Dataset: dataset_2 (GitHub, MokkaNeko/eco-log). Classes: a botol, a kaca, a kaleng, a kantong plastik, a kardus, a kemasan plastik, a kertas, a logam, b3 batre, b3 elektronik, o kayu, o sisa makanan atau dedaunan.

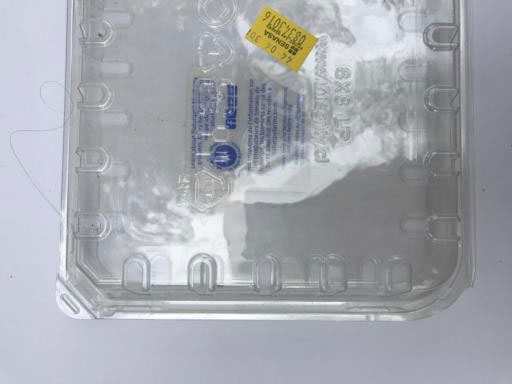
Label: a kemasan plastik

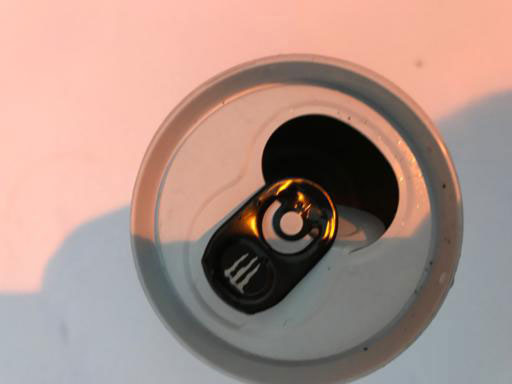
Label: a kaleng

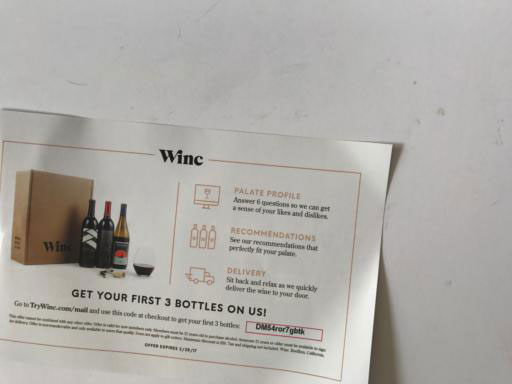
Label: a kertas

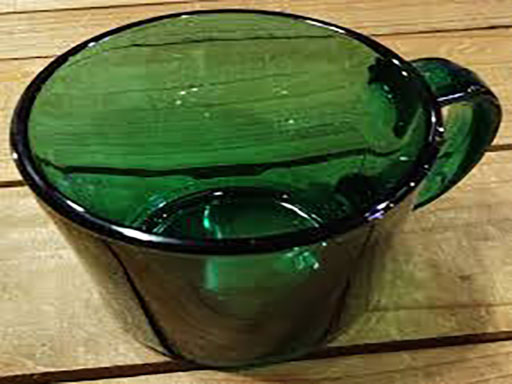
Label: a kaca

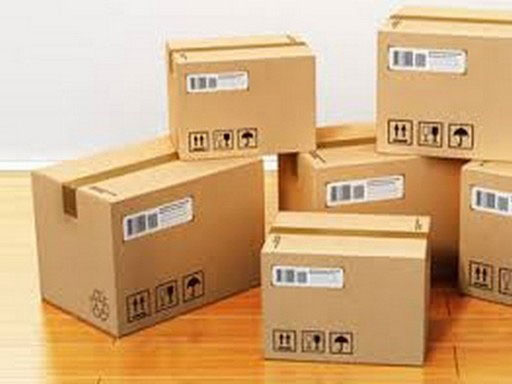
Label: a kardus

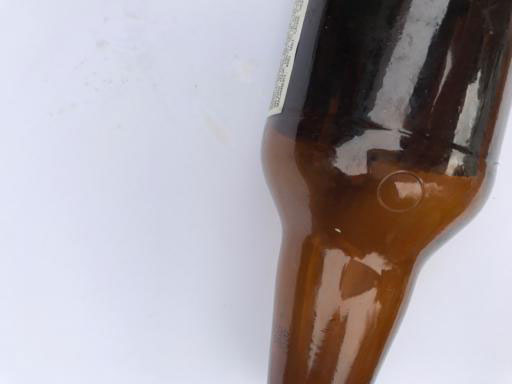
Label: a botol
